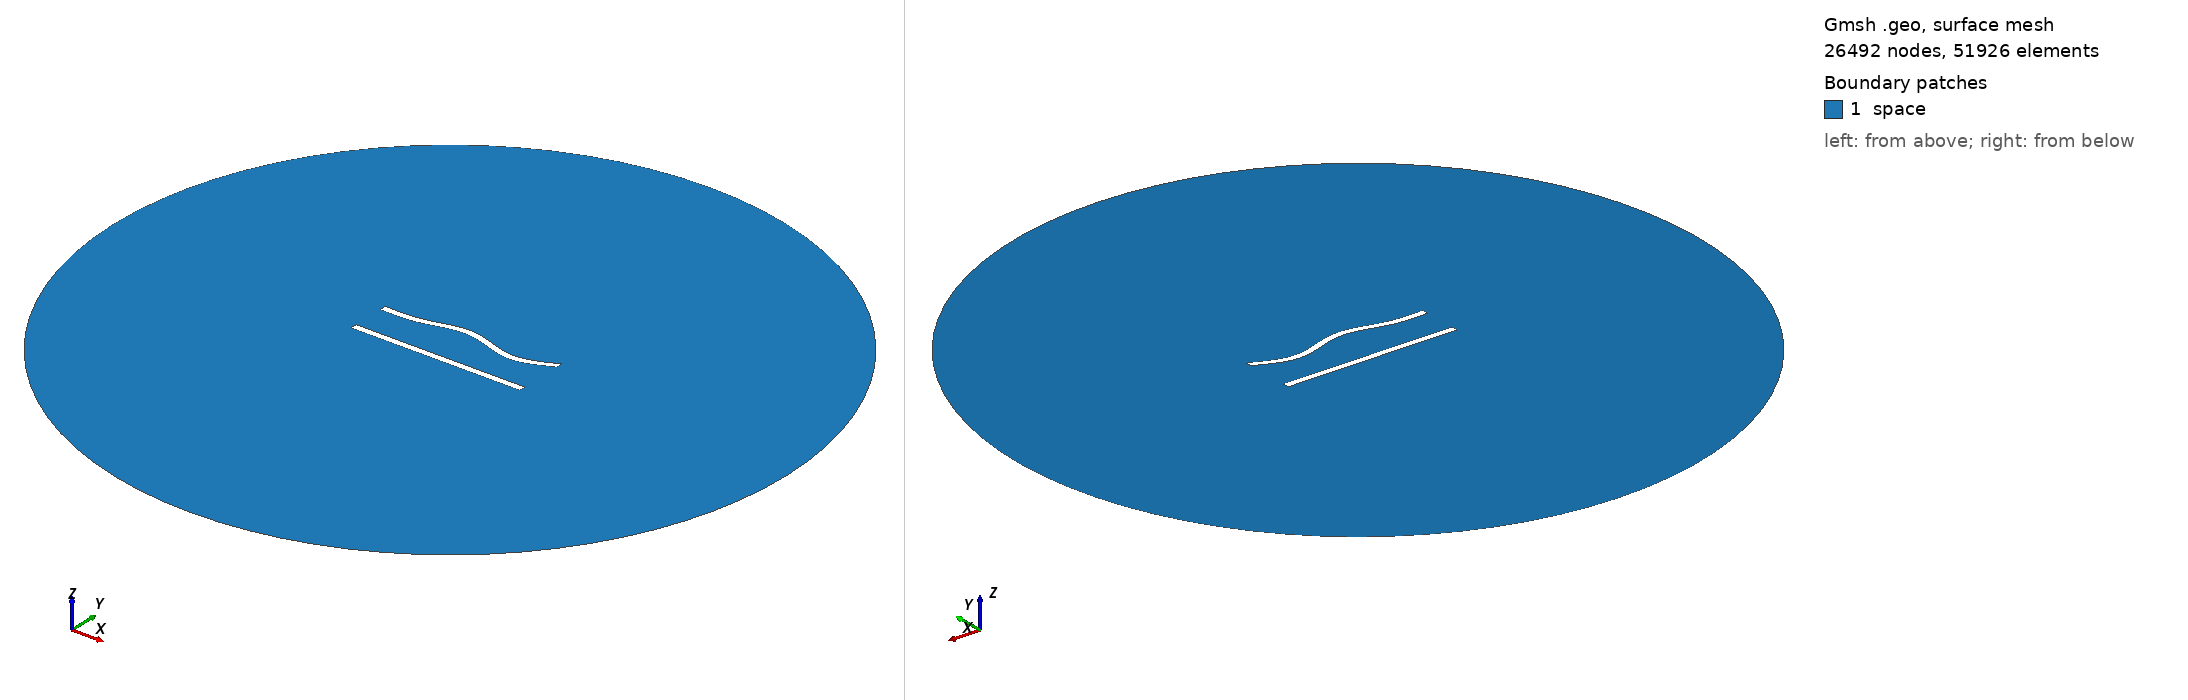

Gmsh geometry script, surface-meshed: 26492 nodes, 51926 surface elements. Boundary patches (legend numbers): 1 space. Left view from above one corner, right view from below the opposite corner. Legend entries are the model's physical surfaces. The drawing asked Gmsh for element sizes between 1% and 20% of the model's largest extent; the script's own settings can give other sizes.

=== 160.geo (drawn) ===
//---------------------------------------
// Geometry kernel
//---------------------------------------

SetFactory("OpenCASCADE");



//---------------------------------------
// Parameters of the geometry
//---------------------------------------

// Overetch of the upper plate
overetch = 0.0;

// Distance between the plates
distance = 22.5;

// Discretization over the x axis (for the deformation)
nx = 50; 

// Length of the plate
L = 100 - overetch; 

// Number of modes
n = 4; 

// 1st mode coefficient
coeff(1) = 1.5;
beta(1) = 0.596864 * 3.1415926535 / L;

// 2nd mode coefficient
coeff(2) = 1.5;
beta(2) = 1.49418 * 3.1415926535 / L;

// 3rd mode coefficient
coeff(3) = 1.5;
beta(3) = 2.50025 * 3.1415926535 / L;

// 4th mode coefficient
coeff(4) = -1.5;
beta(4) = 3.49999 * 3.1415926535 / L;



//---------------------------------------
// Upper plate (deformed rectangle)
//---------------------------------------

// Coordiantes of the upper plate
xmin = -50;
xmax = 50 - overetch;

// Height of the upper plate
yheight = 4 - 2 * overetch;

// Indexes of the points
UpperID[] = {};
LowerID[] = {};
LeftID[] = {};
RightID[] = {};

// Point index
p = 1;

// Horizontal edges
For i In {1:nx}
    x = xmin + (i-1)*(xmax - xmin)/(nx-1);

    y_bottom = distance / 2 + overetch;
    For j In {1:n}
        C = (Cosh(beta(j)*L) + Cos(beta(j)*L)) / (Sinh(beta(j)*L) + Sin(beta(j)*L));
        y_bottom  = y_bottom + coeff(j) * (Cosh(beta(j)*(x+50)) - Cos(beta(j)*(x+50)) - C * (Sinh(beta(j)*(x+50)) - Sin(beta(j)*(x+50))));
    EndFor

    y_top = y_bottom + yheight;

    Point(p) = {x, y_top, 0, 1.0};
    UpperID[i] = p;
    p = p + 1;

    Point(p) = {x, y_bottom, 0, 1.0};
    LowerID[i] = p;
    p = p + 1;
EndFor

// Create point lists
UpperPts[] = {}; LowerPts[] = {};
For i In {1:nx}
  UpperPts[] += {UpperID[i]};
  LowerPts[] += {LowerID[i]};
EndFor

// Build splines
Spline(1) = {UpperPts[]};
Spline(2) = {LowerPts[]};
Line(3) = {LowerPts[nx-1], UpperPts[nx-1]};
Line(4) = {LowerPts[0], UpperPts[0]};

// Build the plane surface
Curve Loop(1) = {2, 3, -1, -4};
Plane Surface(1) = {1};



//---------------------------------------
// Lower plate (rectangle)
//---------------------------------------

// Vertices
Point(1001) = {-50, -distance/2, 0, 1.0};
Point(1002) = { 50, -distance/2, 0, 1.0};
Point(1003) = { 50,  -distance/2 + 4, 0, 1.0};
Point(1004) = {-50,  -distance/2 + 4, 0, 1.0};

// Edges
Line(5) = {1001, 1002};
Line(6) = {1002, 1003};
Line(7) = {1003, 1004};
Line(8) = {1004, 1001};

// Plane surface
Line Loop(2) = {5, 6, 7, 8};
Plane Surface(2) = {2}; 



//---------------------------------------
// Outer (fictious) boundary
//---------------------------------------

// Points
Point(1005) = {0, 0, 0};       // Center
Point(1006) = {200, 0, 0};     // Start point
Point(1007) = {0, 200, 0};     // 90 degrees
Point(1008) = {-200, 0, 0};    // 180 degrees
Point(1009) = {0, -200, 0};    // 270 degrees

// Circle arcs (each needs start, center, end)
Circle(9) = {1006, 1005, 1007};
Circle(10) = {1007, 1005, 1008};
Circle(11) = {1008, 1005, 1009};
Circle(12) = {1009, 1005, 1006};

// Plane surface for the entire domain
Curve Loop(3) = {9, 10, 11, 12};
Surface(3) = {3};

// Subtract the plates from the whole domain to obtain the actual domain where we want to solve the equations
BooleanDifference{ Surface{3}; Delete; }{ Surface{1}; Surface{2}; Delete; }




//---------------------------------------
// Transfinite Lines/Curves
//---------------------------------------

// Set the number of points on the boundaries
r = 6;
d = 0.15;

// Plates
Transfinite Curve {1} = 50*r/4 Using Progression 1;
Transfinite Line {2} = 50*r Using Progression 1;
Transfinite Curve {3, 4} = 2*r Using Progression 1+d;
Transfinite Line {5} = 50*r/4 Using Progression 1;
Transfinite Line {7} = 50*r Using Progression 1;
Transfinite Line {6} = 2*r Using Progression 1-d;
Transfinite Line {8} = 2*r Using Progression 1+d;

// Outer boundary
Transfinite Line {9, 10, 11, 12} = 20 Using Progression 1;



//---------------------------------------
// Physical groups
//---------------------------------------                

// Physical curves (boundaries)
Physical Line("force_segment", 10) = {2};
Physical Line("upper_plate", 11) = {1, 3, 4};
Physical Line("lower_plate", 12) = {5, 6, 7, 8};
Physical Line("boundary", 20) = {9, 10, 11, 12};

// Physical Surfaces
Physical Surface("space", 30) = {3};



//---------------------------------------
// 6. Generate the Mesh
//---------------------------------------

// 2D mesh generation
Mesh 2;
